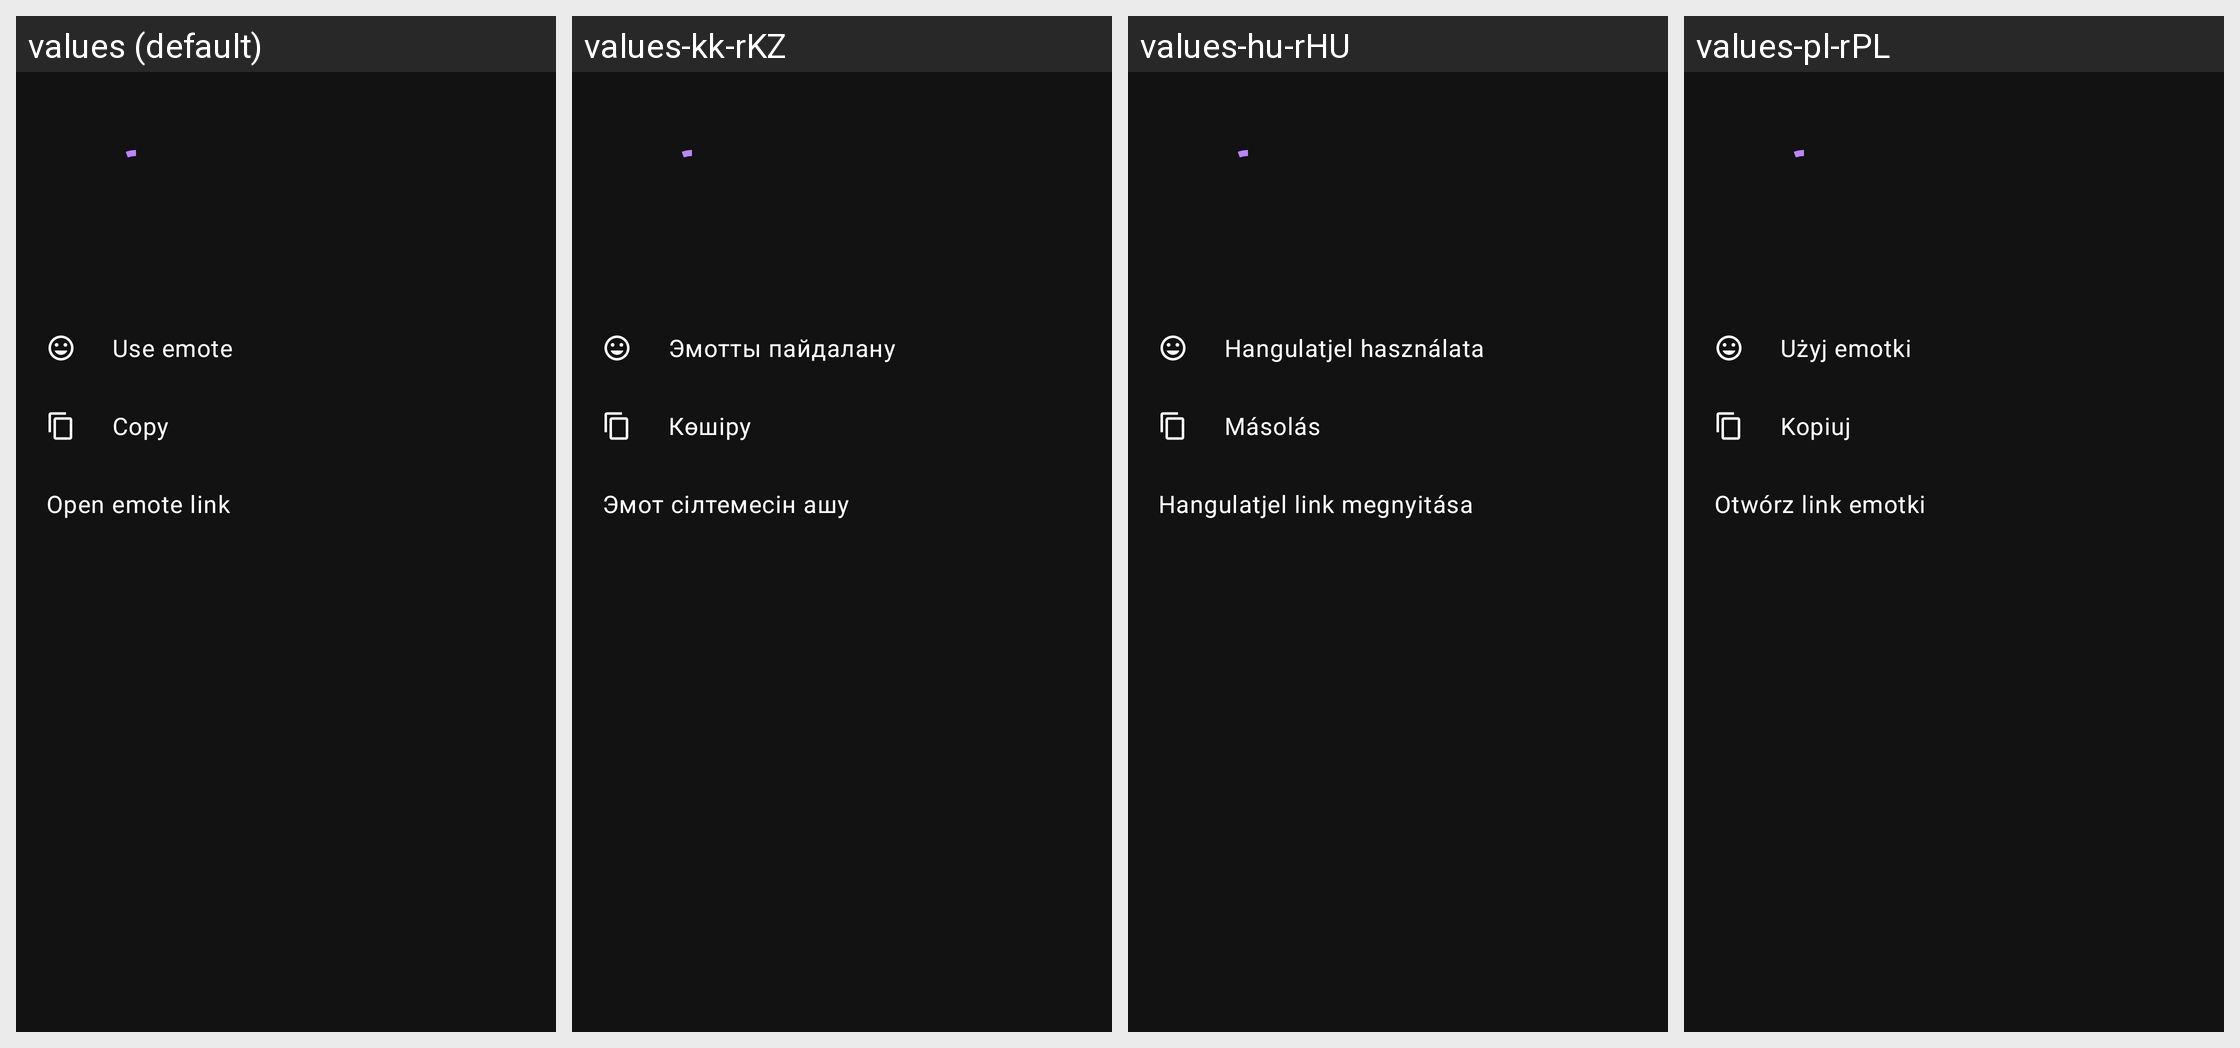

Here is an Android app screen in its default locale and in the app's own translations. Write out the translated-string differences for the strings that appear on this screen.
Android screen res/layout/emote_bottomsheet_item.xml rendered under 4 locales, left to right: values (default), values-kk-rKZ, values-hu-rHU, values-pl-rPL. Device: Nexus 5 (rendered at 1080×1920; each locale shown at half size, 540×960, under a caption strip naming it); theme AppTheme.
Other locales in the repository, not shown: values-ar, values-be-rBY, values-ca, values-ca-rES, values-cs, values-cs-rCZ, values-cz, values-de-rDE, values-en, values-en-rAU, values-en-rGB, values-en-rUS, values-es-rES, values-fa-rIR, values-fi-rFI, values-fr-rFR, values-in-rID, values-it, values-ja-rJP, values-nl-rNL, values-or-rIN, values-pt-rBR, values-pt-rPT, values-ru-rRU, values-sr, values-sr-rCS, values-tr-rTR, values-uk-rUA, values-zh-rTW.
Strings drawn on this screen, with the default value and each locale's value (text and hints the layout hard-codes, and strings that could not be matched under every locale, appear in the picture but are not listed):

emote_sheet_use
  values: Use emote
  values-kk-rKZ: Эмотты пайдалану
  values-hu-rHU: Hangulatjel használata
  values-pl-rPL: Użyj emotki

emote_sheet_copy
  values: Copy
  values-kk-rKZ: Көшіру
  values-hu-rHU: Másolás
  values-pl-rPL: Kopiuj

emote_sheet_open_link
  values: Open emote link
  values-kk-rKZ: Эмот сілтемесін ашу
  values-hu-rHU: Hangulatjel link megnyitása
  values-pl-rPL: Otwórz link emotki
